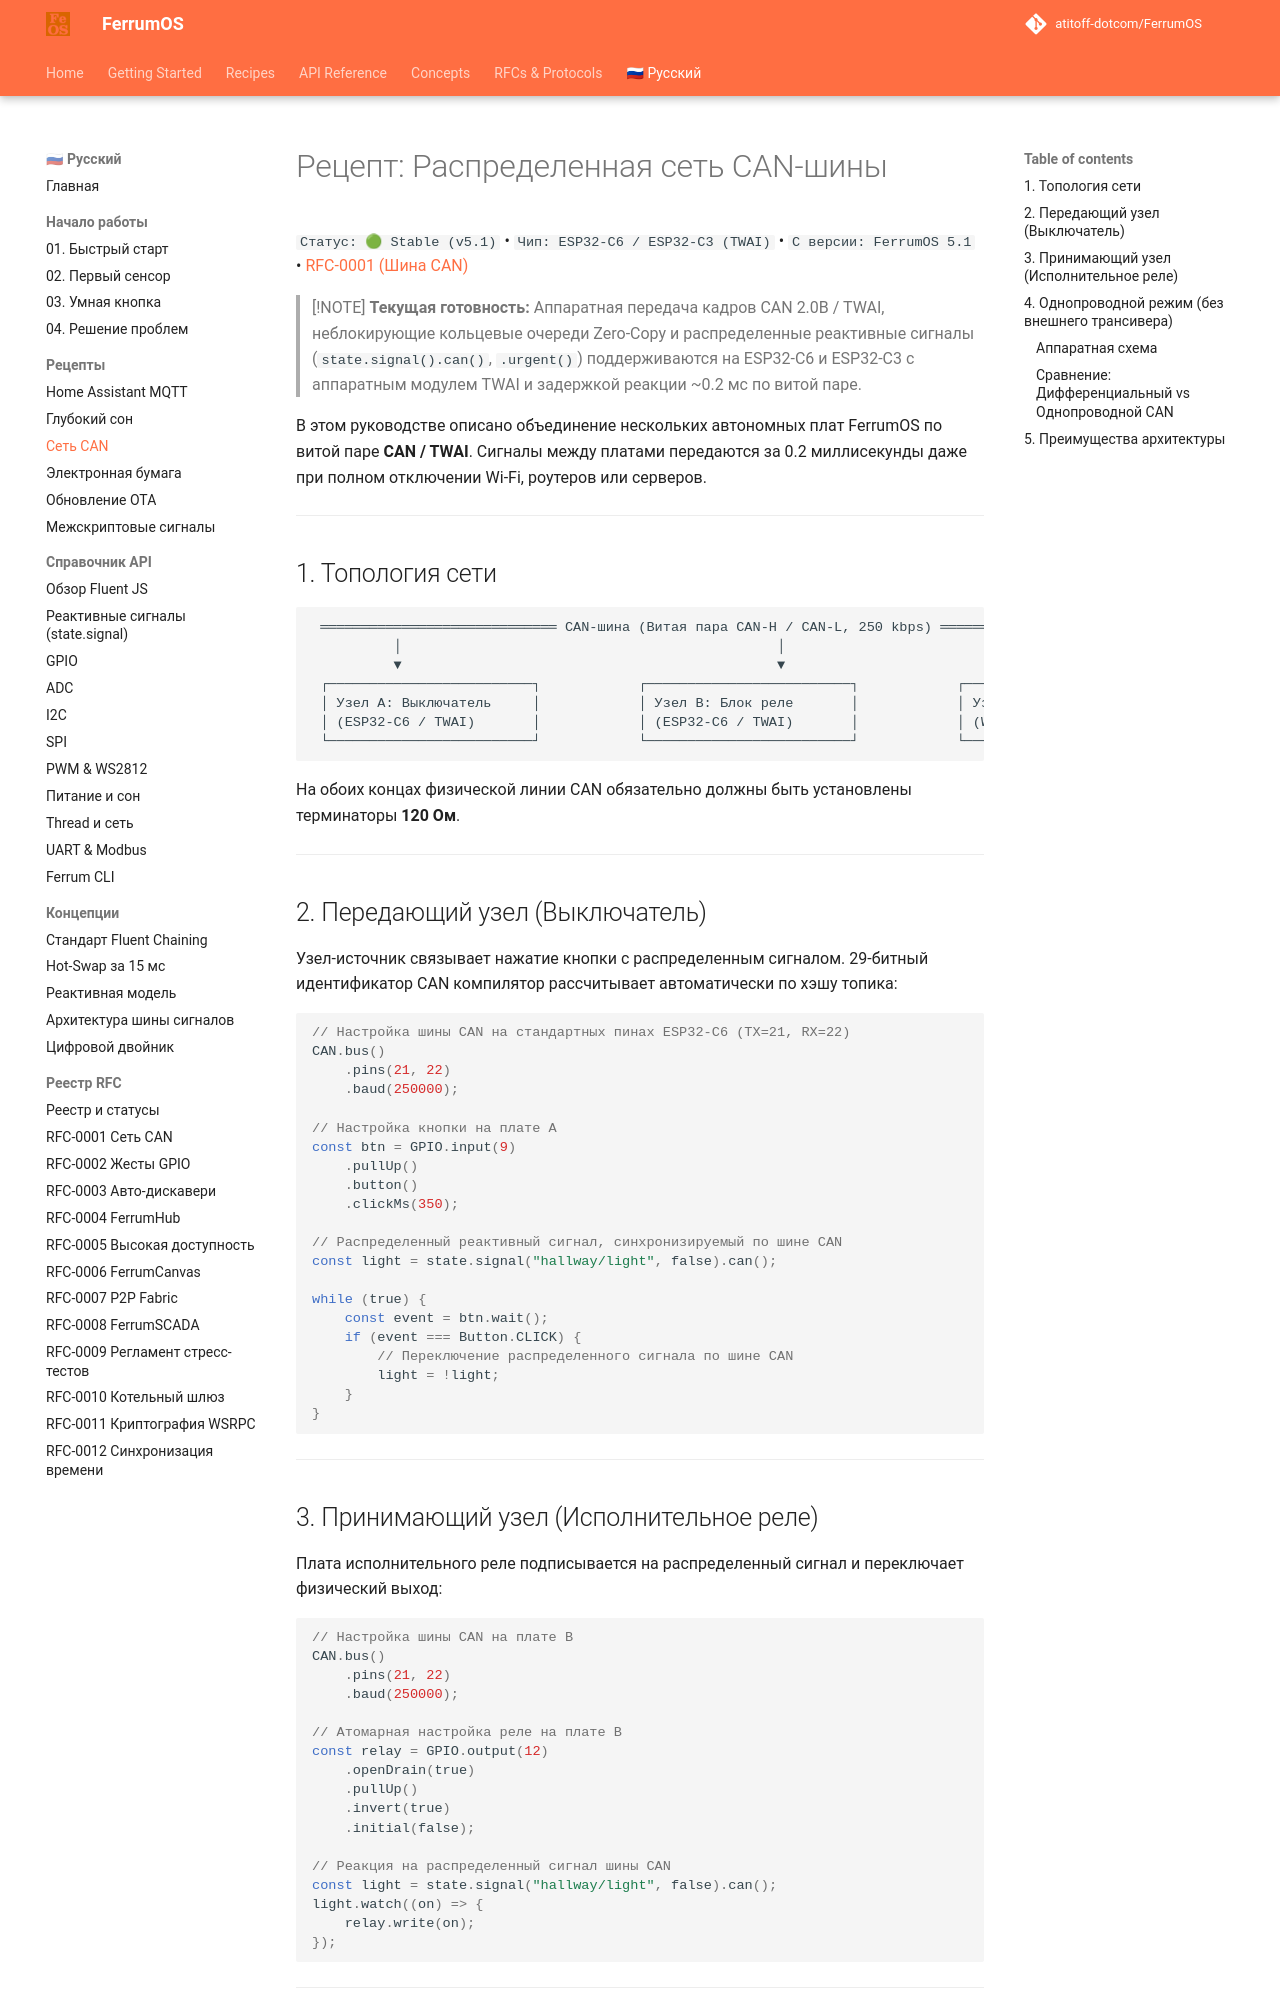

repository: atitoff-dotcom/FerrumOS · page: ru/2_recipes/can_networking/index.html · generator: mkdocs

# Рецепт: Распределенная сеть CAN-шины

`Статус: 🟢 Stable (v5.1)` • `Чип: ESP32-C6 / ESP32-C3 (TWAI)` • `С версии: FerrumOS 5.1` • [RFC-0001 (Шина CAN)](../rfcs/0001-can-distributed-bus.md)

> [!NOTE]
> **Текущая готовность:** Аппаратная передача кадров CAN 2.0B / TWAI, неблокирующие кольцевые очереди Zero-Copy и распределенные реактивные сигналы (`state.signal().can()`, `.urgent()`) поддерживаются на ESP32-C6 и ESP32-C3 с аппаратным модулем TWAI и задержкой реакции ~0.2 мс по витой паре.

В этом руководстве описано объединение нескольких автономных плат FerrumOS по витой паре **CAN / TWAI**. Сигналы между платами передаются за 0.2 миллисекунды даже при полном отключении Wi-Fi, роутеров или серверов.

---

## 1. Топология сети

```text
 ═════════════════════════════ CAN-шина (Витая пара CAN-H / CAN-L, 250 kbps) ═════════════════════════════
          │                                              │                                      │
          ▼                                              ▼                                      ▼
 ┌─────────────────────────┐            ┌─────────────────────────┐            ┌─────────────────────────┐
 │ Узел A: Выключатель     │            │ Узел B: Блок реле       │            │ Узел C: Шлюз            │
 │ (ESP32-C6 / TWAI)       │            │ (ESP32-C6 / TWAI)       │            │ (Wi-Fi + CAN Шлюз)      │
 └─────────────────────────┘            └─────────────────────────┘            └─────────────────────────┘
```

На обоих концах физической линии CAN обязательно должны быть установлены терминаторы **120 Ом**.

---

## 2. Передающий узел (Выключатель)

Узел-источник связывает нажатие кнопки с распределенным сигналом. 29-битный идентификатор CAN компилятор рассчитывает автоматически по хэшу топика:

<!-- snippet: id="can_bus_setup" category="Шины данных (I2C / SPI)" title="CAN Bus (TWAI) Сеть" icon="fa-network-wired" desc="Инициализация распределенной шины CAN 2.0B на 250 kbps." badges="['CAN 2.0B', 'TWAI']" -->
```javascript
// Настройка шины CAN на стандартных пинах ESP32-C6 (TX=21, RX=22)
CAN.bus()
    .pins(21, 22)
    .baud(250000);

// Настройка кнопки на плате A
const btn = GPIO.input(9)
    .pullUp()
    .button()
    .clickMs(350);

// Распределенный реактивный сигнал, синхронизируемый по шине CAN
const light = state.signal("hallway/light", false).can();

while (true) {
    const event = btn.wait();
    if (event === Button.CLICK) {
        // Переключение распределенного сигнала по шине CAN
        light = !light;
    }
}
```

---

## 3. Принимающий узел (Исполнительное реле)

Плата исполнительного реле подписывается на распределенный сигнал и переключает физический выход:

```javascript
// Настройка шины CAN на плате B
CAN.bus()
    .pins(21, 22)
    .baud(250000);

// Атомарная настройка реле на плате B
const relay = GPIO.output(12)
    .openDrain(true)
    .pullUp()
    .invert(true)
    .initial(false);

// Реакция на распределенный сигнал шины CAN
const light = state.signal("hallway/light", false).can();
light.watch((on) => {
    relay.write(on);
});
```

---
